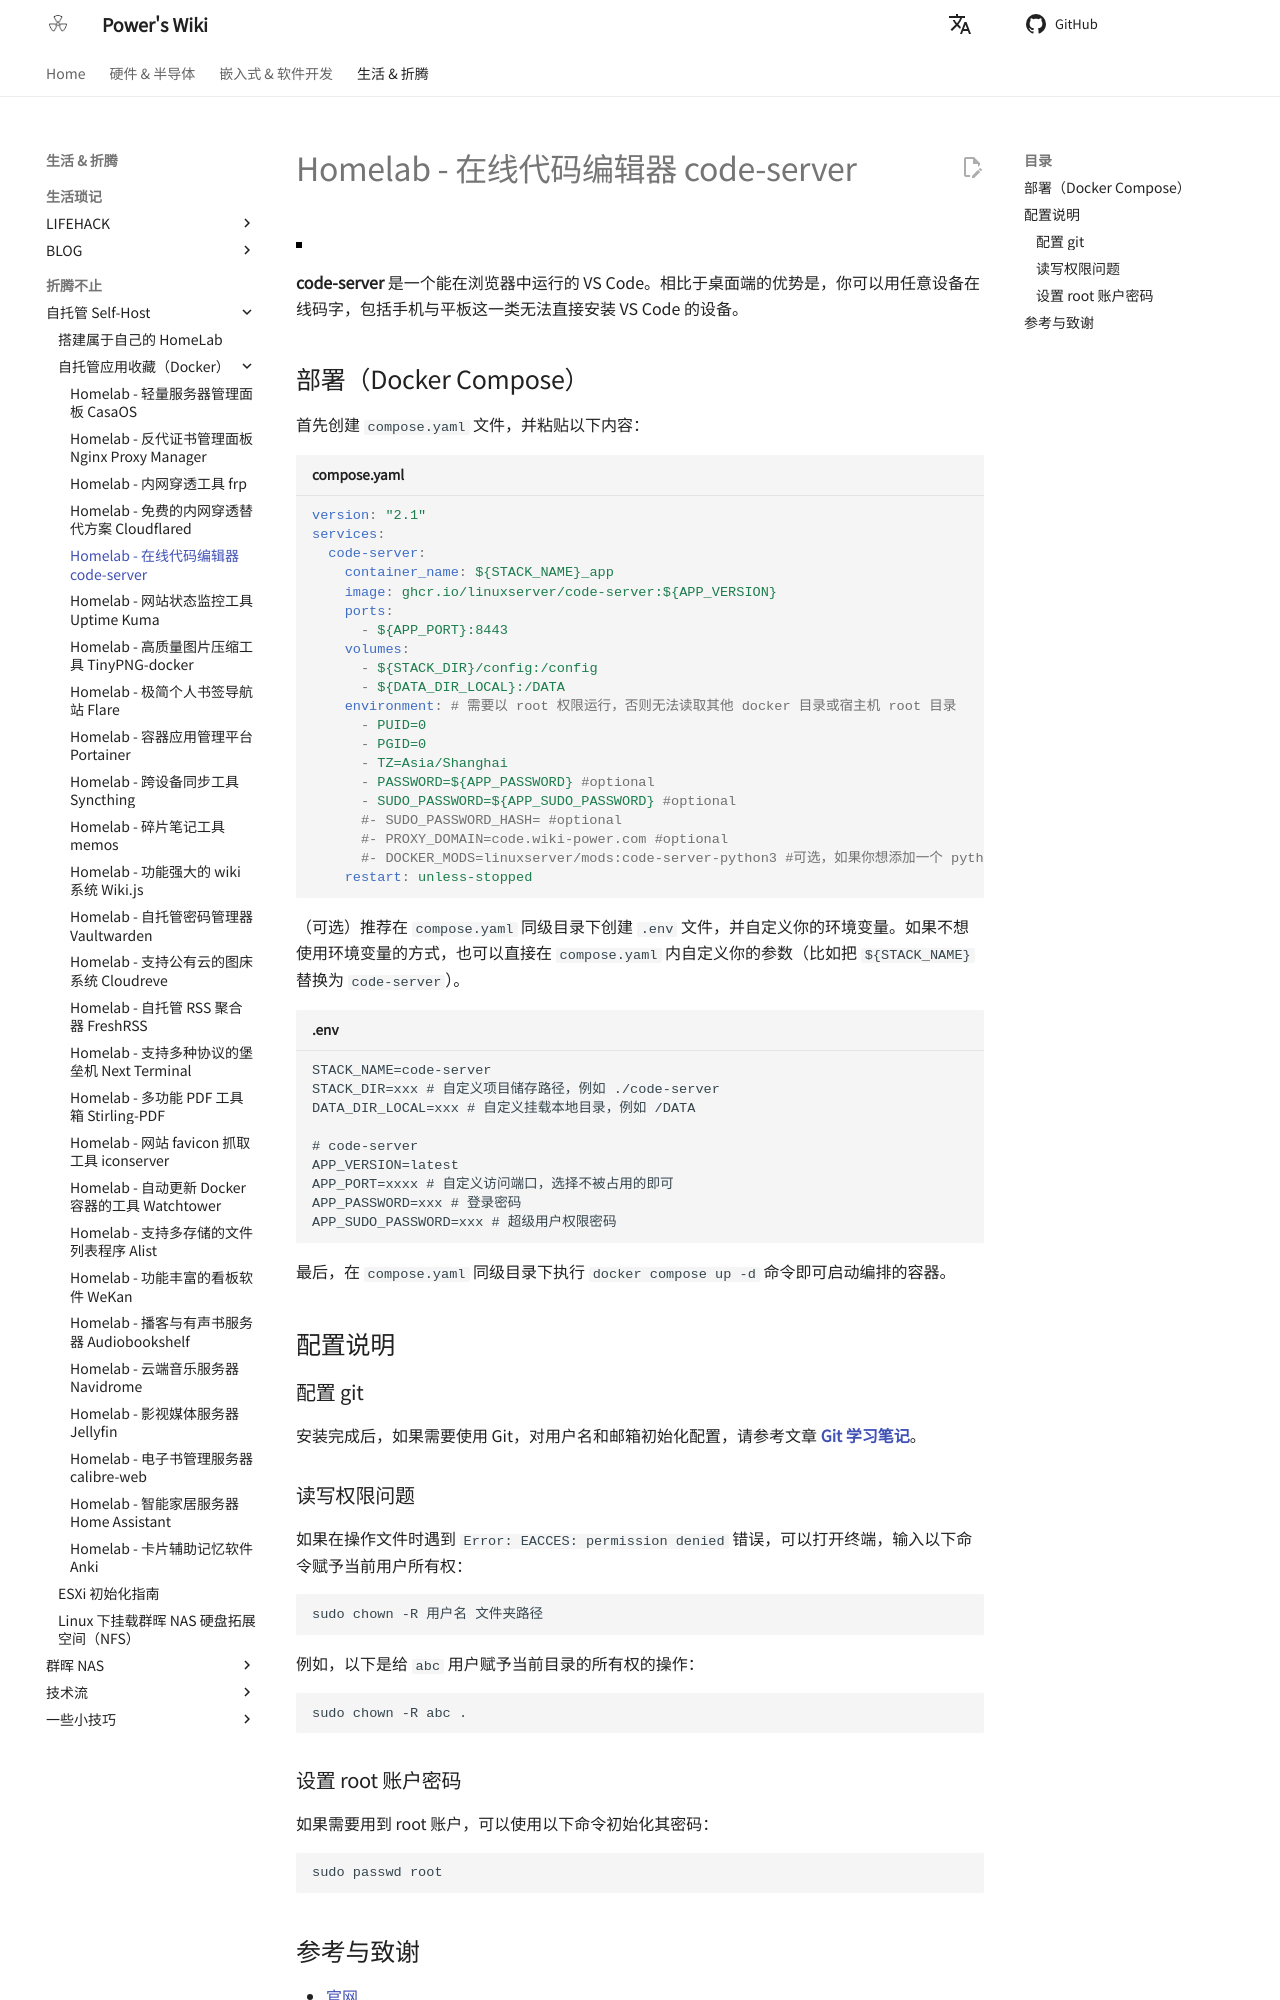

repository: linyuxuanlin/Wiki_MkDocs · page: Homelab-在线代码编辑器code-server/index.html · generator: mkdocs

---
id: Homelab-在线代码编辑器code-server
title: Homelab - 在线代码编辑器 code-server
---

![](https://wiki-media-1253965369.cos.ap-guangzhou.myqcloud.com/img/202304132214418.png)

**code-server** 是一个能在浏览器中运行的 VS Code。相比于桌面端的优势是，你可以用任意设备在线码字，包括手机与平板这一类无法直接安装 VS Code 的设备。

## 部署（Docker Compose）

首先创建 `compose.yaml` 文件，并粘贴以下内容：

```yaml title="compose.yaml"
version: "2.1"
services:
  code-server:
    container_name: ${STACK_NAME}_app
    image: ghcr.io/linuxserver/code-server:${APP_VERSION}
    ports:
      - ${APP_PORT}:8443
    volumes:
      - ${STACK_DIR}/config:/config
      - ${DATA_DIR_LOCAL}:/DATA
    environment: # 需要以 root 权限运行，否则无法读取其他 docker 目录或宿主机 root 目录
      - PUID=0
      - PGID=0
      - TZ=Asia/Shanghai
      - PASSWORD=${APP_PASSWORD} #optional
      - SUDO_PASSWORD=${APP_SUDO_PASSWORD} #optional
      #- SUDO_PASSWORD_HASH= #optional
      #- PROXY_DOMAIN=code.wiki-power.com #optional
    restart: unless-stopped
```

（可选）推荐在 `compose.yaml` 同级目录下创建 `.env` 文件，并自定义你的环境变量。如果不想使用环境变量的方式，也可以直接在 `compose.yaml` 内自定义你的参数（比如把 `${STACK_NAME}` 替换为 `code-server`）。

```dotenv title=".env"
STACK_NAME=code-server
STACK_DIR=xxx # 自定义项目储存路径，例如 ./code-server
DATA_DIR_LOCAL=xxx # 自定义挂载本地目录，例如 /DATA

# code-server
APP_VERSION=latest
APP_PORT=xxxx # 自定义访问端口，选择不被占用的即可
APP_PASSWORD=xxx # 登录密码
APP_SUDO_PASSWORD=xxx # 超级用户权限密码

```

最后，在 `compose.yaml` 同级目录下执行 `docker compose up -d` 命令即可启动编排的容器。

## 配置说明

### 配置 git

安装完成后，如果需要使用 Git，对用户名和邮箱初始化配置，请参考文章 [**Git 学习笔记**](https://wiki-power.com/Git%E5%AD%A6%E4%B9%A0%E7%AC%94%E8%AE%B0#%E5%AE%89%E8%A3%85%E4%B8%8E%E9%85%8D%E7%BD%AE)。

### 读写权限问题

如果在操作文件时遇到 `Error: EACCES: permission denied` 错误，可以打开终端，输入以下命令赋予当前用户所有权：

```shell
sudo chown -R 用户名 文件夹路径
```

例如，以下是给 `abc` 用户赋予当前目录的所有权的操作：

```shell
sudo chown -R abc .
```

### 设置 root 账户密码

如果需要用到 root 账户，可以使用以下命令初始化其密码：

```shell
sudo passwd root
```
